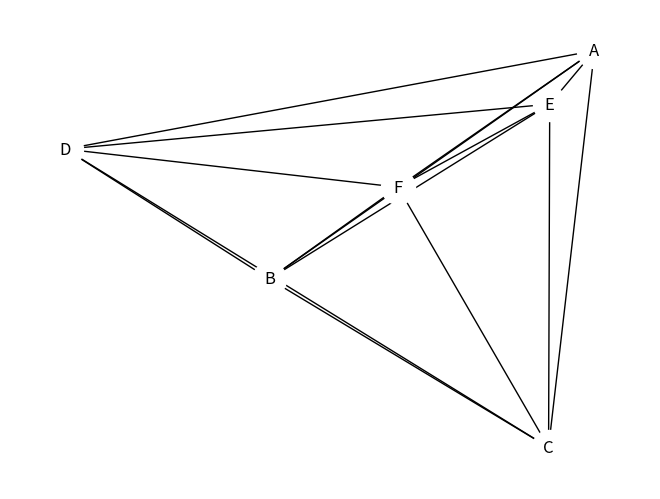

Here is the Python script that generated this plot:
# encoding=utf-8

import networkx as nx
import matplotlib.pyplot as plt


g = nx.Graph()
g.add_nodes_from(['A', 'B', 'C', 'D','E', 'F'])
#
g.add_weighted_edges_from([('A','B',3.0),('A','D',5.0),('C', 'D',8.0),('D','E',12.0),('A', 'C',13.0),('A', 'E',188.0),('B','C',22.0),('B', 'D',34.0),('B', 'E',32.0),('C', 'E',38.0),('A','F',43.0),('B', 'F',45.0),('C', 'F',44.0),('D','F',55.0),('E', 'F',64.0)])



a = [1,1,1,1]

b = [1,2,1,1]
c = [111,111,1111,122,122,122,134,1234,12424,111,123,123,2,2,2]
#g.add_edges_from(zip(b,a))


colors = ['red', 'green', 'blue', 'yellow']
#g.add_edges_from(zip(b,c))
nx.draw(g,with_labels=True, node_size=600, node_color = 'white',pos = nx.spectral_layout(g))
plt.show()



# circular_layout：节点在一个圆环上均匀分布
# random_layout：节点随机分布
# shell_layout：节点在同心圆上分布
# spring_layout： 用Fruchterman-Reingold算法排列节点（这个算法我不了解，样子类似多中心放射状）
# spectral_layout：根据图的拉普拉斯特征向量排列节点？我也不是太明白
#最后两个靠谱


#
# import networkx as nx
# import matplotlib.pyplot as plt
#
# colors = ['red', 'green', 'blue', 'yellow']
# #有向图
# DG = nx.DiGraph()
# #一次性添加多节点，输入的格式为列表
# DG.add_nodes_from(['A', 'B', 'C', 'D'])
# #添加边，数据格式为列表
# DG.add_edges_from([('A', 'B'), ('A', 'C'), ('A', 'D'), ('D','A')])
# #作图，设置节点名显示,节点大小，节点颜色
# nx.draw(DG,with_labels=True, node_size=900, node_color = colors)
# plt.show()
